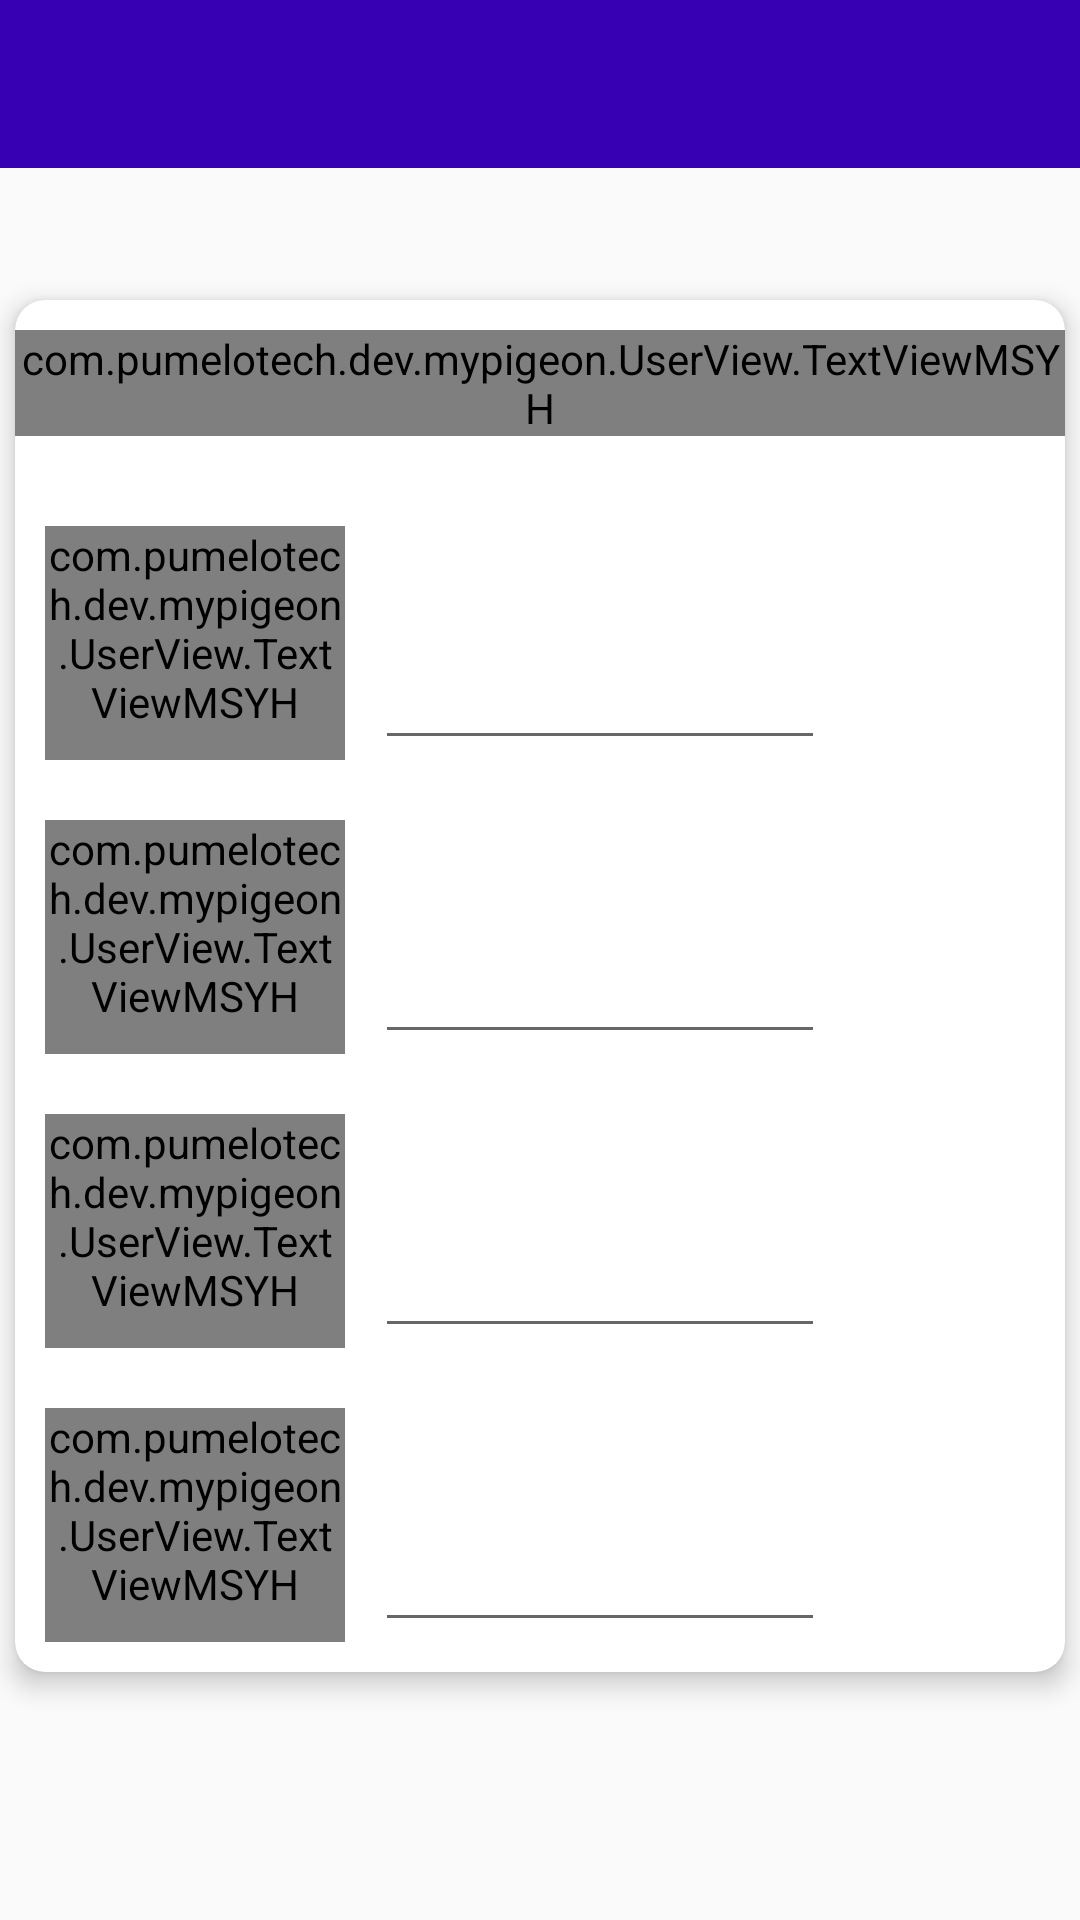

Android layout source for this screen:
<!-- AndroidManifest.xml: activity theme AppTheme.NoActionBar -->
<!-- res/layout/activity_pigeon_edit.xml -->
<?xml version="1.0" encoding="utf-8"?>
<RelativeLayout xmlns:android="http://schemas.android.com/apk/res/android"
    xmlns:app="http://schemas.android.com/apk/res-auto"
    xmlns:tools="http://schemas.android.com/tools"
    xmlns:pigeon_edit_card_view="http://schemas.android.com/apk/res-auto"
    android:layout_width="match_parent"
    android:layout_height="match_parent"
    tools:context="com.pumelotech.dev.mypigeon.PigeonEditActivity">
    <android.support.v7.widget.Toolbar
        android:id="@+id/toolbar_pigeon_edit"
        android:layout_width="match_parent"
        android:layout_height="?attr/actionBarSize"
        app:theme="@style/ToolbarTheme"
        android:background="@color/colorPrimaryDark" />
    <RelativeLayout
        android:layout_width="match_parent"
        android:layout_height="match_parent"
        android:layout_marginTop="80dp">

        <android.support.v7.widget.CardView
            android:layout_width="wrap_content"
            android:layout_height="wrap_content"
            android:id="@+id/pigeon_edit_card_view"
            android:layout_marginBottom="10dp"
            android:layout_marginLeft="5dp"
            android:layout_marginRight="5dp"
            pigeon_edit_card_view:cardCornerRadius="10dp"
            pigeon_edit_card_view:cardElevation="5dp"
            android:layout_centerHorizontal="true"
            android:layout_marginTop="20dp">
            <RelativeLayout
                android:layout_width="wrap_content"
                android:layout_height="wrap_content">
                <com.pumelotech.dev.mypigeon.UserView.TextViewMSYH
                    android:layout_width="wrap_content"
                    android:layout_height="wrap_content"
                    android:id="@+id/pigeon_edit_title"
                    android:text="信息卡"
                    android:textSize="18dp"
                    android:layout_alignParentTop="true"
                    android:layout_centerHorizontal="true"
                    android:textColor="@android:color/black"
                    android:layout_marginTop="10dp"
                    android:layout_marginBottom="20dp" />
                <com.pumelotech.dev.mypigeon.UserView.TextViewMSYH
                    android:id="@+id/pigeon_edit_name_tag"
                    android:layout_width="100dp"
                    android:layout_height="wrap_content"
                    android:text="鸽 子 名："
                    android:textSize="16dp"
                    android:layout_alignParentTop="false"
                    android:layout_alignParentLeft="true"
                    android:layout_margin="10dp"
                    android:layout_below="@+id/pigeon_edit_title"
                    android:gravity="right"
                    android:textColor="@android:color/black"
                    android:paddingBottom="10dp" />

                <EditText
                    android:id="@+id/pigeon_edit_name"
                    android:layout_width="wrap_content"
                    android:layout_height="wrap_content"
                    android:layout_alignParentTop="false"
                    android:width="150dp"
                    android:singleLine="true"
                    android:layout_toRightOf="@+id/pigeon_edit_name_tag"
                    android:layout_alignBottom="@+id/pigeon_edit_name_tag"
                    android:layout_marginRight="20dp"
                    android:textSize="16dp" />


                <com.pumelotech.dev.mypigeon.UserView.TextViewMSYH
                    android:id="@+id/pigeon_edit_id_tag"
                    android:layout_width="100dp"
                    android:layout_height="wrap_content"
                    android:text="鸽 子 ID："
                    android:textSize="16dp"
                    android:layout_below="@+id/pigeon_edit_name_tag"
                    android:layout_alignParentLeft="true"
                    android:layout_margin="10dp"
                    android:gravity="right"
                    android:textColor="@android:color/black"
                    android:paddingBottom="10dp" />

                <EditText
                    android:id="@+id/pigeon_edit_id"
                    android:layout_width="wrap_content"
                    android:layout_height="wrap_content"
                    android:width="150dp"
                    android:singleLine="true"
                    android:layout_toRightOf="@+id/pigeon_edit_id_tag"
                    android:layout_alignBottom="@+id/pigeon_edit_id_tag"
                    android:layout_marginRight="20dp"
                    android:textSize="16dp"
                    android:maxLength="16" />

                <com.pumelotech.dev.mypigeon.UserView.TextViewMSYH
                    android:id="@+id/pigeon_edit_birth_date_tag"
                    android:layout_width="100dp"
                    android:layout_height="wrap_content"
                    android:text="出生日期："
                    android:textSize="16dp"
                    android:layout_alignParentLeft="true"
                    android:layout_below="@+id/pigeon_edit_id_tag"
                    android:layout_margin="10dp"
                    android:gravity="right"
                    android:textColor="@android:color/black"
                    android:paddingBottom="10dp" />

                <EditText
                    android:id="@+id/pigeon_edit_birth_date"
                    android:layout_width="wrap_content"
                    android:layout_height="wrap_content"
                    android:width="150dp"
                    android:singleLine="true"
                    android:layout_toRightOf="@+id/pigeon_edit_birth_date_tag"
                    android:layout_alignBottom="@+id/pigeon_edit_birth_date_tag"
                    android:layout_marginRight="20dp"
                    android:inputType="date"
                    android:textSize="16dp" />
                <com.pumelotech.dev.mypigeon.UserView.TextViewMSYH
                    android:id="@+id/pigeon_edit_shed_tag"
                    android:layout_width="100dp"
                    android:layout_height="wrap_content"
                    android:text="鸽    棚 ："
                    android:textSize="16dp"
                    android:layout_alignParentLeft="true"
                    android:layout_below="@+id/pigeon_edit_birth_date_tag"
                    android:layout_margin="10dp"
                    android:gravity="right"
                    android:textColor="@android:color/black"
                    android:paddingBottom="10dp" />

                <EditText
                    android:id="@+id/pigeon_edit_shed"
                    android:layout_width="wrap_content"
                    android:layout_height="wrap_content"
                    android:width="150dp"
                    android:singleLine="true"
                    android:layout_toRightOf="@+id/pigeon_edit_shed_tag"
                    android:layout_alignBottom="@+id/pigeon_edit_shed_tag"
                    android:layout_marginRight="20dp"
                    android:textSize="16dp" />
            </RelativeLayout>

        </android.support.v7.widget.CardView>
        
    </RelativeLayout>


</RelativeLayout>
<!-- resources referenced by this layout -->
<resources>
  <style name="ToolbarTheme" parent="@style/ThemeOverlay.AppCompat.ActionBar">
          <item name="actionMenuTextColor">@color/colorWhite</item>
      </style>
  <style name="AppTheme.NoActionBar">
          <item name="windowActionBar">false</item>
          <item name="windowNoTitle">true</item>
      </style>
  <!-- not gathered from this repository: default colours our renderer supplied (Android Studio template values) -->
  <color name="colorPrimaryDark">#FF3700B3</color>
</resources>
